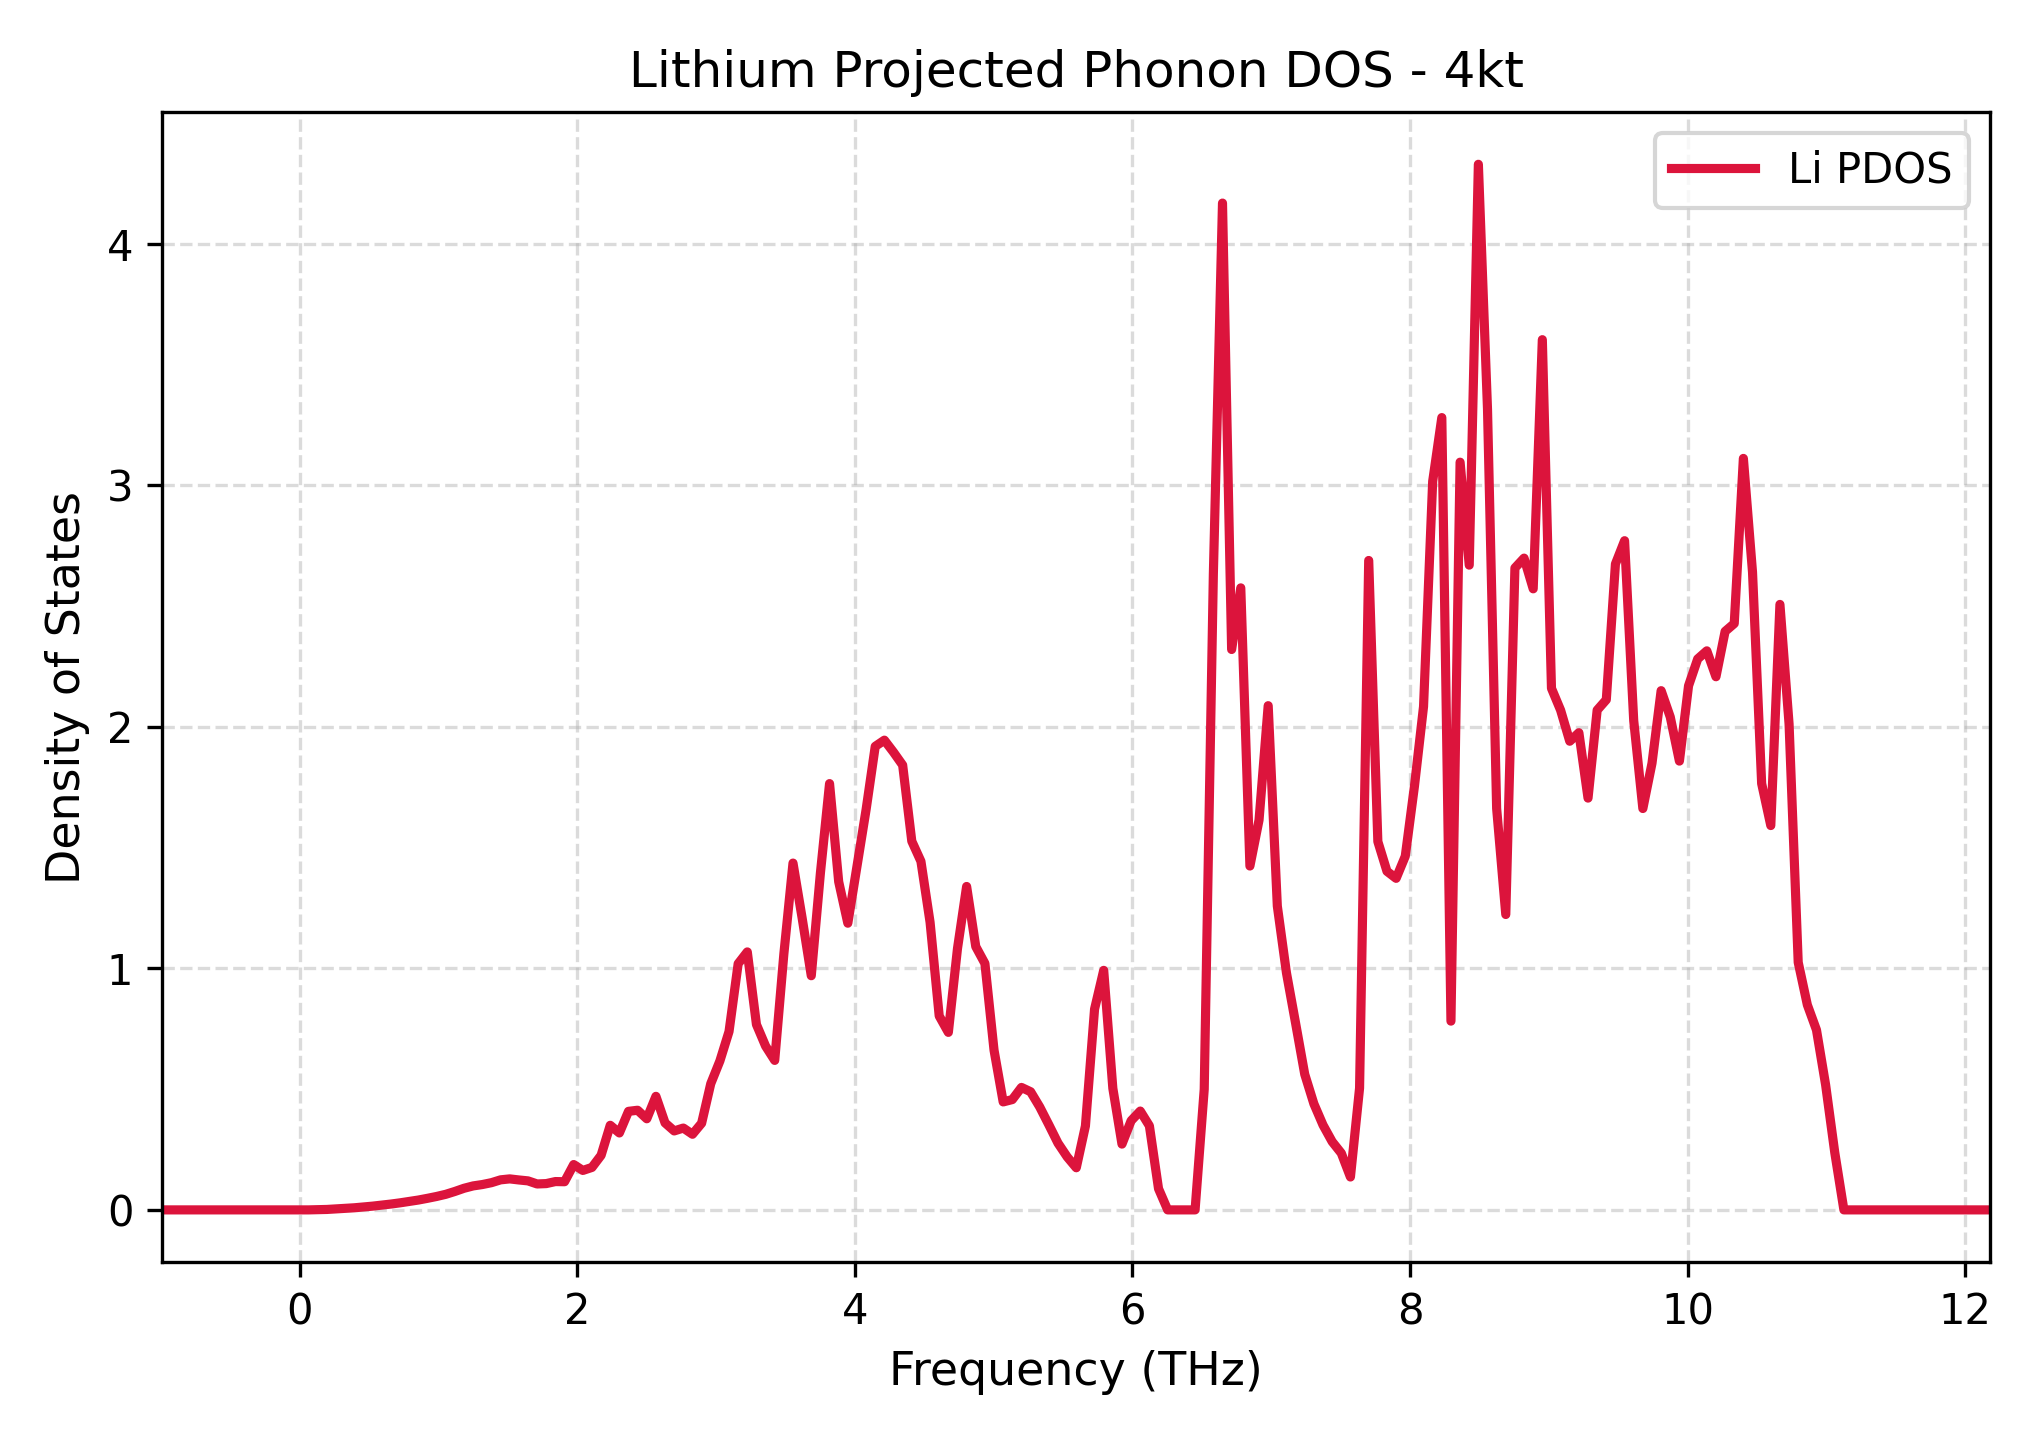

Data behind this chart, as committed beside it:
Frequency_THz, Lithium_PDOS
-0.9894, 0.0
-0.9235, 0.0
-0.8577, 0.0
-0.7919, 0.0
-0.726, 0.0
-0.6602, 0.0
-0.5943, 0.0
-0.5285, 0.0
-0.4626, 0.0
-0.3968, 0.0
-0.3309, 0.0
-0.2651, 0.0
-0.1993, 0.0
-0.1334, 0.0
-0.06757, 0.0
-0.001721, 0.0
0.06412, 0.0
0.13, 0.0007806
0.1958, 0.001836
0.2617, 0.004071
0.3275, 0.00597
0.3933, 0.008708
0.4592, 0.0121
0.525, 0.01553
0.5909, 0.01972
0.6567, 0.02416
0.7226, 0.02919
0.7884, 0.03484
0.8543, 0.04077
0.9201, 0.0479
0.9859, 0.05558
1.052, 0.06447
1.118, 0.07634
1.183, 0.08949
1.249, 0.09929
1.315, 0.1049
1.381, 0.1127
1.447, 0.1244
1.513, 0.1284
1.579, 0.124
1.644, 0.1201
1.71, 0.1074
1.776, 0.1089
1.842, 0.1173
1.908, 0.1166
1.974, 0.1878
2.039, 0.1633
2.105, 0.1759
2.171, 0.226
2.237, 0.3503
2.303, 0.3186
2.369, 0.4081
2.435, 0.4126
2.5, 0.3774
2.566, 0.4702
2.632, 0.3603
2.698, 0.327
2.764, 0.3389
2.83, 0.3132
2.895, 0.3589
... 141 more rows
